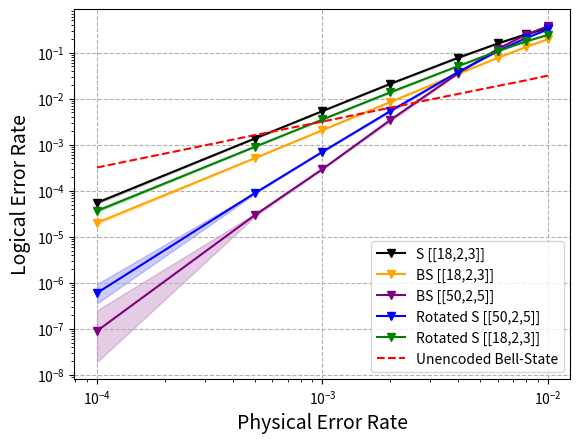

Source code (Python):
######### Plot 1 QEC Cycle with updated standard noise model ###########

import numpy as np
import statistics 
import matplotlib.pyplot as plt

#S3
X=[0.0001,0.0005, 0.001, 0.002, 0.004, 0.006, 0.008, 0.01] 
Y=[5.477e-05,0.00135371, 0.00535406, 0.020926, 0.077127, 0.157588, 0.248943, 0.34044] 
SA=[5.20646e-05,0.0013401433, 0.0053266532, 0.02039821, 0.07613783, 0.15623419, 0.24733725, 0.33867369]
SB=[5.75676e-05,0.0013673894, 0.0053817095, 0.0214627, 0.07812358, 0.15894635999999998, 0.25055367, 0.3422086]
#rS3
Y2=[3.65e-05,0.00089112, 0.00351512, 0.013713, 0.050811, 0.107696, 0.174468, 0.241719]
SA2=[3.43004e-05,0.0008800787, 0.0034933833, 0.013285209999999999, 0.04999833, 0.10654527, 0.17305998, 0.24012885] 
SB2=[3.87915e-05,0.0009022725, 0.0035369776, 0.01414974, 0.05163193, 0.10885415, 0.17588141000000002, 0.24331498999999998]
#rS5
Y3=[6e-07,8.776e-05, 0.0006981, 0.005365, 0.037929, 0.107643, 0.206186, 0.317885] 
SA3=[3.5619999999999997e-07,8.432229999999999e-05, 0.0006883210000000001, 0.00509799, 0.03722254, 0.10649386, 0.20468243, 0.31615704] 
SB3=[9.356999999999999e-07,9.128909999999999e-05, 0.0007079734, 0.0056411199999999995, 0.038643910000000004, 0.10879925, 0.20769607999999998, 0.31961660999999997]
#BS5
Y4=[9e-08,2.91e-05, 0.00029414, 0.003427, 0.035489, 0.120305, 0.244123, 0.374541] 
SA4=[1.8999999999999998e-08,2.7140700000000003e-05, 0.0002878082, 0.0032143099999999997, 0.03480534, 0.11909708000000001, 0.24252817000000002, 0.37274426] 
SB4=[2.516e-07,3.11514e-05, 0.0003005644, 0.00364883, 0.03618125, 0.12151977, 0.24572186, 0.37634060999999996]
#BS3

Y5=[2.007e-05,0.00050498, 0.00206196, 0.008442, 0.034315, 0.077065, 0.132003, 0.195813] 
SA5=[1.84504e-05,0.0004966641, 0.0020450971, 0.00810641, 0.03364194, 0.07607604, 0.13074797, 0.19433988] 
SB5=[2.17815e-05,0.0005133885, 0.0020789226999999998, 0.00878661, 0.034996440000000004, 0.07806144999999999, 0.13326497, 0.19729344000000001]
#Bell pairs
B=[0.00031867,0.00160559, 0.003166, 0.006337, 0.012633, 0.018825, 0.024907, 0.03149]


fig, ax = plt.subplots(1, 1)
ax.fill_between(X, SA, SB,alpha=0.2,color="black")
ax.plot(X,Y,"v",linestyle='-',color="black",label="S [[18,2,3]]")

ax.fill_between(X, SA5, SB5,alpha=0.2,color="orange")
ax.plot(X,Y5,"v",linestyle='-',color="orange",label="BS [[18,2,3]]")

ax.fill_between(X, SA4, SB4,alpha=0.2,color="purple")
ax.plot(X,Y4,"v",linestyle='-',color="purple",label="BS [[50,2,5]]")

ax.fill_between(X, SA3, SB3,alpha=0.2,color="blue")
ax.plot(X,Y3,"v",linestyle='-',color="blue",label="Rotated S [[50,2,5]]")

ax.fill_between(X, SA2, SB2,alpha=0.2,color="green")
ax.plot(X,Y2,"v",linestyle='-',color="green",label="Rotated S [[18,2,3]]")

ax.plot(X,B,linestyle='--',color="red",label="Unencoded Bell-State")


ax.grid(linestyle='--')
plt.legend(loc="lower right")
ax.set_xlabel("Physical Error Rate",fontsize=14)
ax.set_ylabel("Logical Error Rate",fontsize=14)
plt.yscale("log")   
plt.xscale("log")   

plt.show()